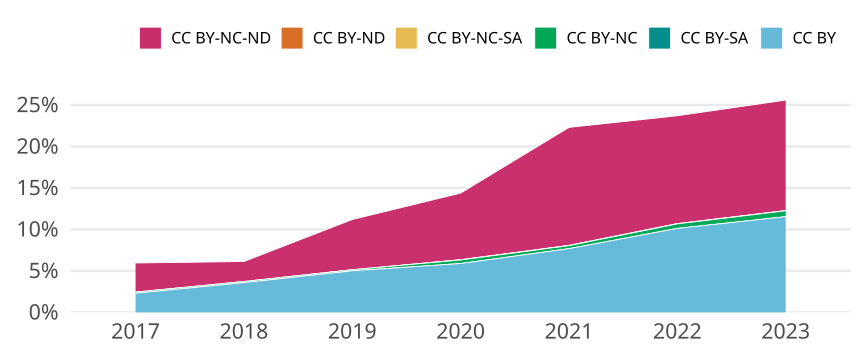

The table this chart was drawn from, first rows:
cr_year, jn_all, cc, cc_total, prop
2017, 2990, CC BY, 69, 0.02308
2017, 2990, CC BY-SA, 0, 0
2017, 2990, CC BY-NC, 4, 0.001338
2017, 2990, CC BY-NC-SA, 0, 0
2017, 2990, CC BY-ND, 0, 0
2017, 2990, CC BY-NC-ND, 105, 0.03512
2018, 2820, CC BY, 101, 0.03582
2018, 2820, CC BY-SA, 0, 0
2018, 2820, CC BY-NC, 4, 0.001418
2018, 2820, CC BY-NC-SA, 0, 0
2018, 2820, CC BY-ND, 0, 0
2018, 2820, CC BY-NC-ND, 68, 0.02411
2019, 3073, CC BY, 154, 0.05011
2019, 3073, CC BY-SA, 0, 0
2019, 3073, CC BY-NC, 4, 0.001302
2019, 3073, CC BY-NC-SA, 0, 0
2019, 3073, CC BY-ND, 0, 0
2019, 3073, CC BY-NC-ND, 186, 0.06053
2020, 3039, CC BY, 179, 0.0589
2020, 3039, CC BY-SA, 0, 0
2020, 3039, CC BY-NC, 13, 0.004278
2020, 3039, CC BY-NC-SA, 1, 3.290556103981573e-4
2020, 3039, CC BY-ND, 0, 0
2020, 3039, CC BY-NC-ND, 244, 0.08029
2021, 3058, CC BY, 235, 0.07685
2021, 3058, CC BY-SA, 0, 0
2021, 3058, CC BY-NC, 11, 0.003597
2021, 3058, CC BY-NC-SA, 1, 3.270111183780249e-4
2021, 3058, CC BY-ND, 0, 0
2021, 3058, CC BY-NC-ND, 435, 0.1422
2022, 2784, CC BY, 282, 0.1013
2022, 2784, CC BY-SA, 0, 0
2022, 2784, CC BY-NC, 15, 0.005388
2022, 2784, CC BY-NC-SA, 1, 3.5919540229885057e-4
2022, 2784, CC BY-ND, 0, 0
2022, 2784, CC BY-NC-ND, 362, 0.13
2023, 2270, CC BY, 262, 0.1154
2023, 2270, CC BY-SA, 0, 0
2023, 2270, CC BY-NC, 16, 0.007048
2023, 2270, CC BY-NC-SA, 0, 0
2023, 2270, CC BY-ND, 1, 4.405286343612335e-4
2023, 2270, CC BY-NC-ND, 302, 0.133
